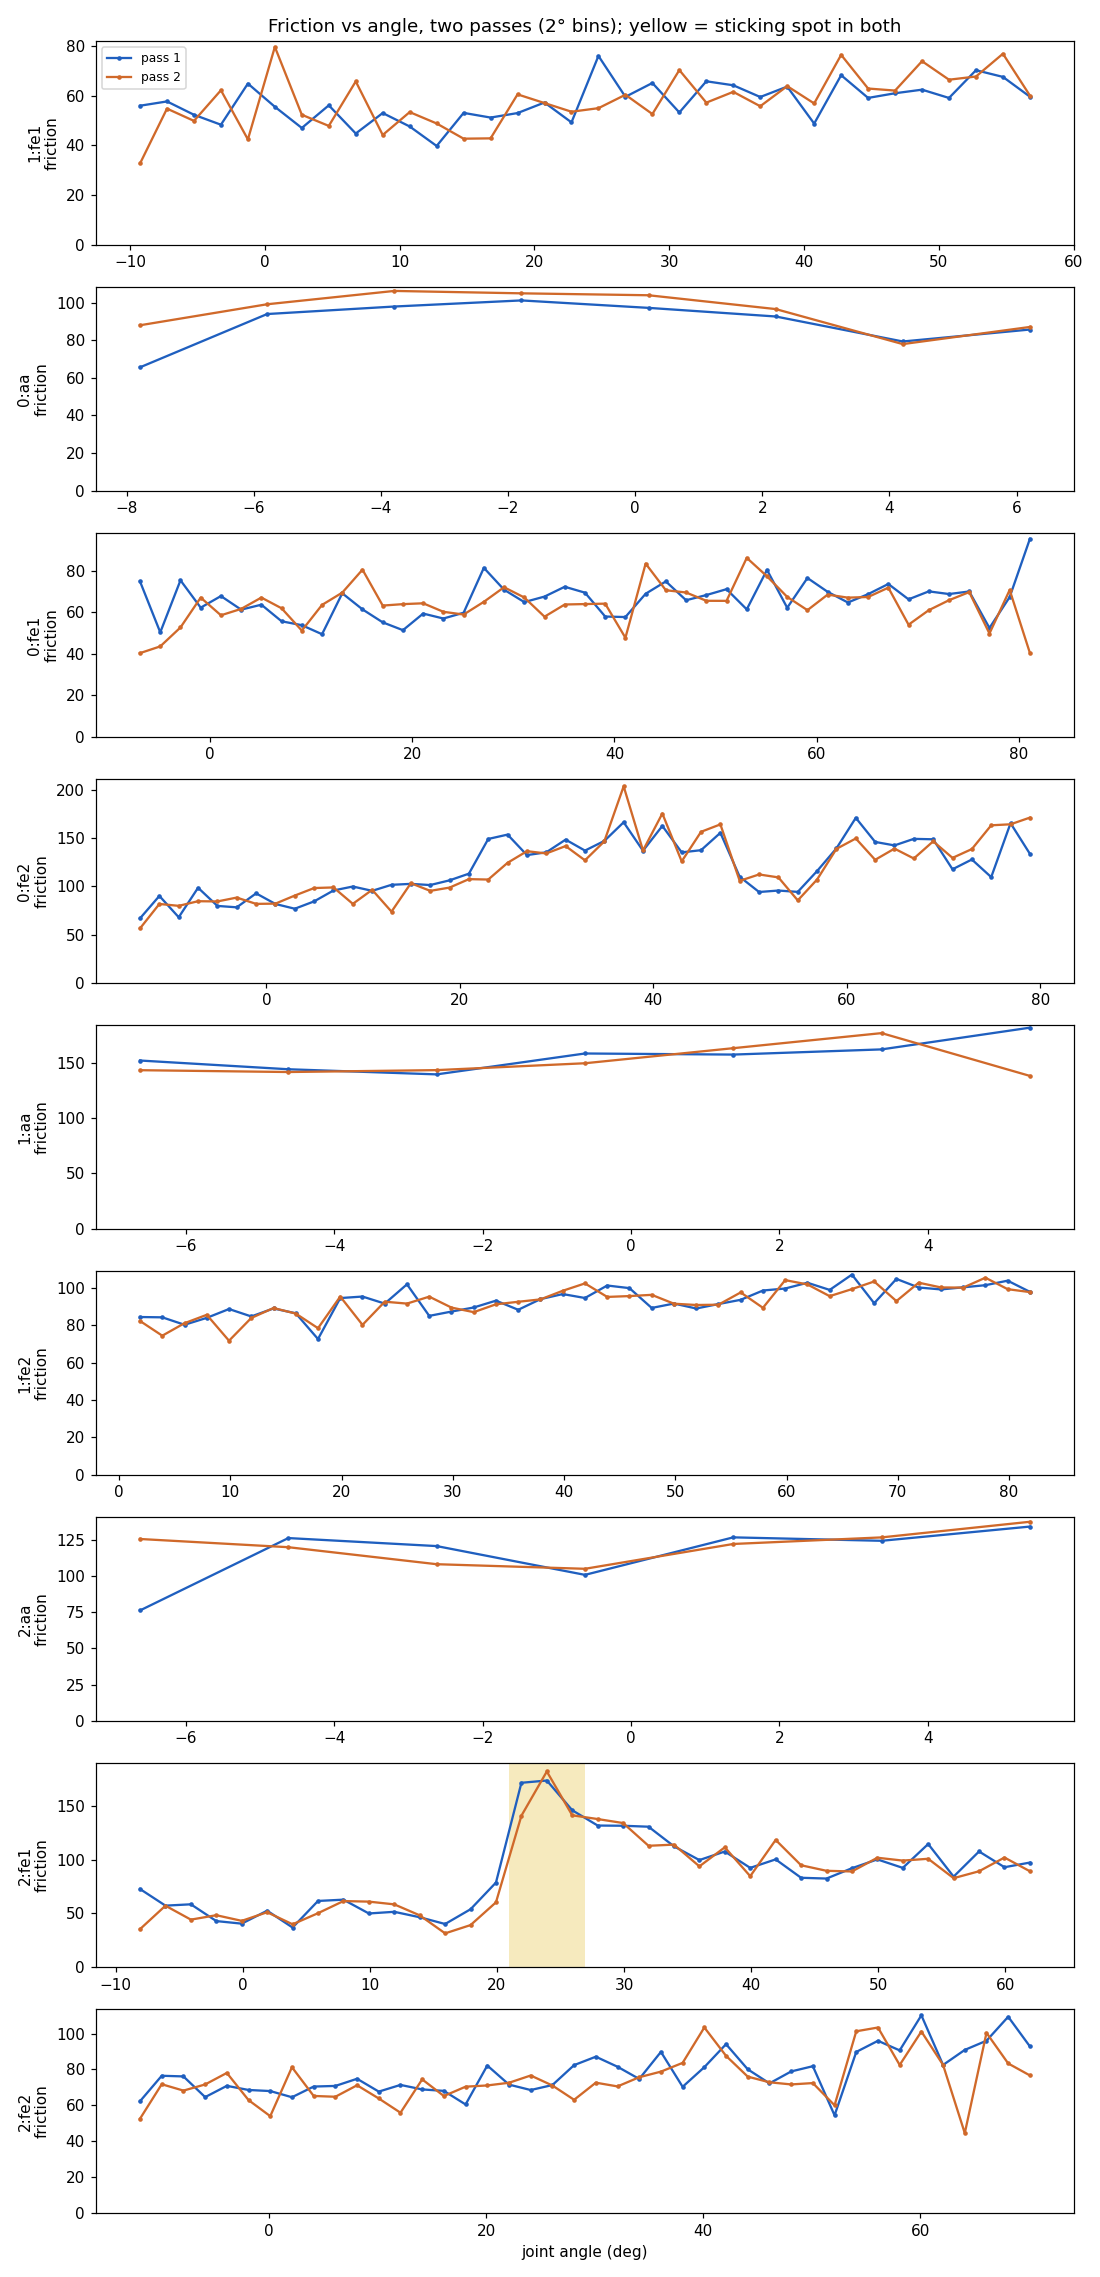

Data behind this chart, as committed beside it:
joint, center_deg, friction_pass1, friction_pass2, bias_pass1, bias_pass2, sticking_spot
1:fe1, -9.25, 55.9, 32.6, 15.1, 27.1, 0
1:fe1, -7.25, 57.6, 54.7, 5.2, 15.1, 0
1:fe1, -5.25, 52.3, 49.8, -5.4, 5.0, 0
1:fe1, -3.25, 48.2, 62.1, 1.9, -15.5, 0
1:fe1, -1.25, 64.8, 42.3, 1.5, -4.5, 0
1:fe1, 0.75, 55.5, 79.6, -7.4, -5.4, 0
1:fe1, 2.75, 46.9, 52.3, -1.0, 1.0, 0
1:fe1, 4.75, 56.1, 47.8, 3.4, 2.9, 0
1:fe1, 6.75, 44.7, 65.7, -1.3, -15.5, 0
1:fe1, 8.75, 53.0, 44.1, -2.8, -1.5, 0
1:fe1, 10.75, 47.5, 53.3, -5.3, -19.4, 0
1:fe1, 12.75, 39.7, 48.8, -26.1, -18.6, 0
1:fe1, 14.75, 53.0, 42.6, -10.1, -15.7, 0
1:fe1, 16.75, 51.1, 42.8, -26.6, -5.9, 0
1:fe1, 18.75, 52.9, 60.5, -12.1, -8.3, 0
1:fe1, 20.75, 57.2, 57.0, -16.0, -15.9, 0
1:fe1, 22.75, 49.2, 53.5, -32.6, -11.1, 0
1:fe1, 24.75, 76.0, 54.9, -6.5, -15.8, 0
1:fe1, 26.75, 59.5, 60.3, -21.9, -28.7, 0
1:fe1, 28.75, 65.1, 52.5, -17.3, -26.0, 0
1:fe1, 30.75, 53.2, 70.3, -33.5, -16.1, 0
1:fe1, 32.75, 65.7, 57.1, -28.3, -31.6, 0
1:fe1, 34.75, 64.1, 61.5, -22.0, -33.1, 0
1:fe1, 36.75, 59.4, 55.7, -19.2, -19.4, 0
1:fe1, 38.75, 63.6, 63.8, -24.6, -13.8, 0
1:fe1, 40.75, 48.7, 56.8, -21.4, -29.1, 0
1:fe1, 42.75, 68.2, 76.4, -26.3, -25.4, 0
1:fe1, 44.75, 59.0, 62.8, -32.4, -31.8, 0
1:fe1, 46.75, 60.9, 62.0, -38.2, -23.4, 0
1:fe1, 48.75, 62.4, 73.8, -27.1, -28.7, 0
1:fe1, 50.75, 59.0, 66.4, -28.1, -30.1, 0
1:fe1, 52.75, 70.2, 67.7, -26.1, -23.8, 0
1:fe1, 54.75, 67.5, 76.8, -19.2, -13.2, 0
1:fe1, 56.75, 59.5, 60.0, -42.8, -34.8, 0
0:aa, -7.79, 65.6, 87.9, 35.9, 13.5, 0
0:aa, -5.79, 93.9, 99.1, 7.1, 11.0, 0
0:aa, -3.79, 97.9, 106.2, -0.7, 3.0, 0
0:aa, -1.79, 101.1, 104.9, -1.4, 0.7, 0
0:aa, 0.21, 97.2, 103.9, -10.7, -6.2, 0
0:aa, 2.21, 92.6, 96.5, -17.8, -6.9, 0
0:aa, 4.21, 79.3, 77.9, -4.8, -14.5, 0
0:aa, 6.21, 85.6, 87.0, -19.6, -17.6, 0
0:fe1, -6.91, 74.9, 40.3, 15.6, 25.1, 0
0:fe1, -4.91, 50.3, 43.5, 19.5, 14.0, 0
0:fe1, -2.91, 75.4, 52.7, 10.0, 4.8, 0
0:fe1, -0.91, 62.2, 67.1, 6.4, 8.2, 0
0:fe1, 1.09, 67.8, 58.5, 18.0, 0.4, 0
0:fe1, 3.09, 61.3, 61.6, 3.7, 10.0, 0
0:fe1, 5.09, 63.6, 67.1, 8.9, -3.4, 0
0:fe1, 7.09, 55.6, 61.9, 0.9, -3.7, 0
0:fe1, 9.09, 53.8, 51.1, 12.0, 5.4, 0
0:fe1, 11.09, 49.4, 63.5, -0.3, 0.7, 0
0:fe1, 13.09, 69.1, 69.5, -8.3, -12.8, 0
0:fe1, 15.09, 61.4, 80.5, -0.0, 0.9, 0
0:fe1, 17.09, 55.1, 63.2, -2.7, -17.7, 0
0:fe1, 19.09, 51.3, 63.9, -15.5, -3.9, 0
0:fe1, 21.09, 59.4, 64.3, -18.0, -12.4, 0
0:fe1, 23.09, 57.0, 60.2, -26.0, -9.5, 0
0:fe1, 25.09, 59.8, 58.9, -20.2, -19.8, 0
0:fe1, 27.09, 81.4, 65.0, -7.7, -21.3, 0
... 207 more rows
